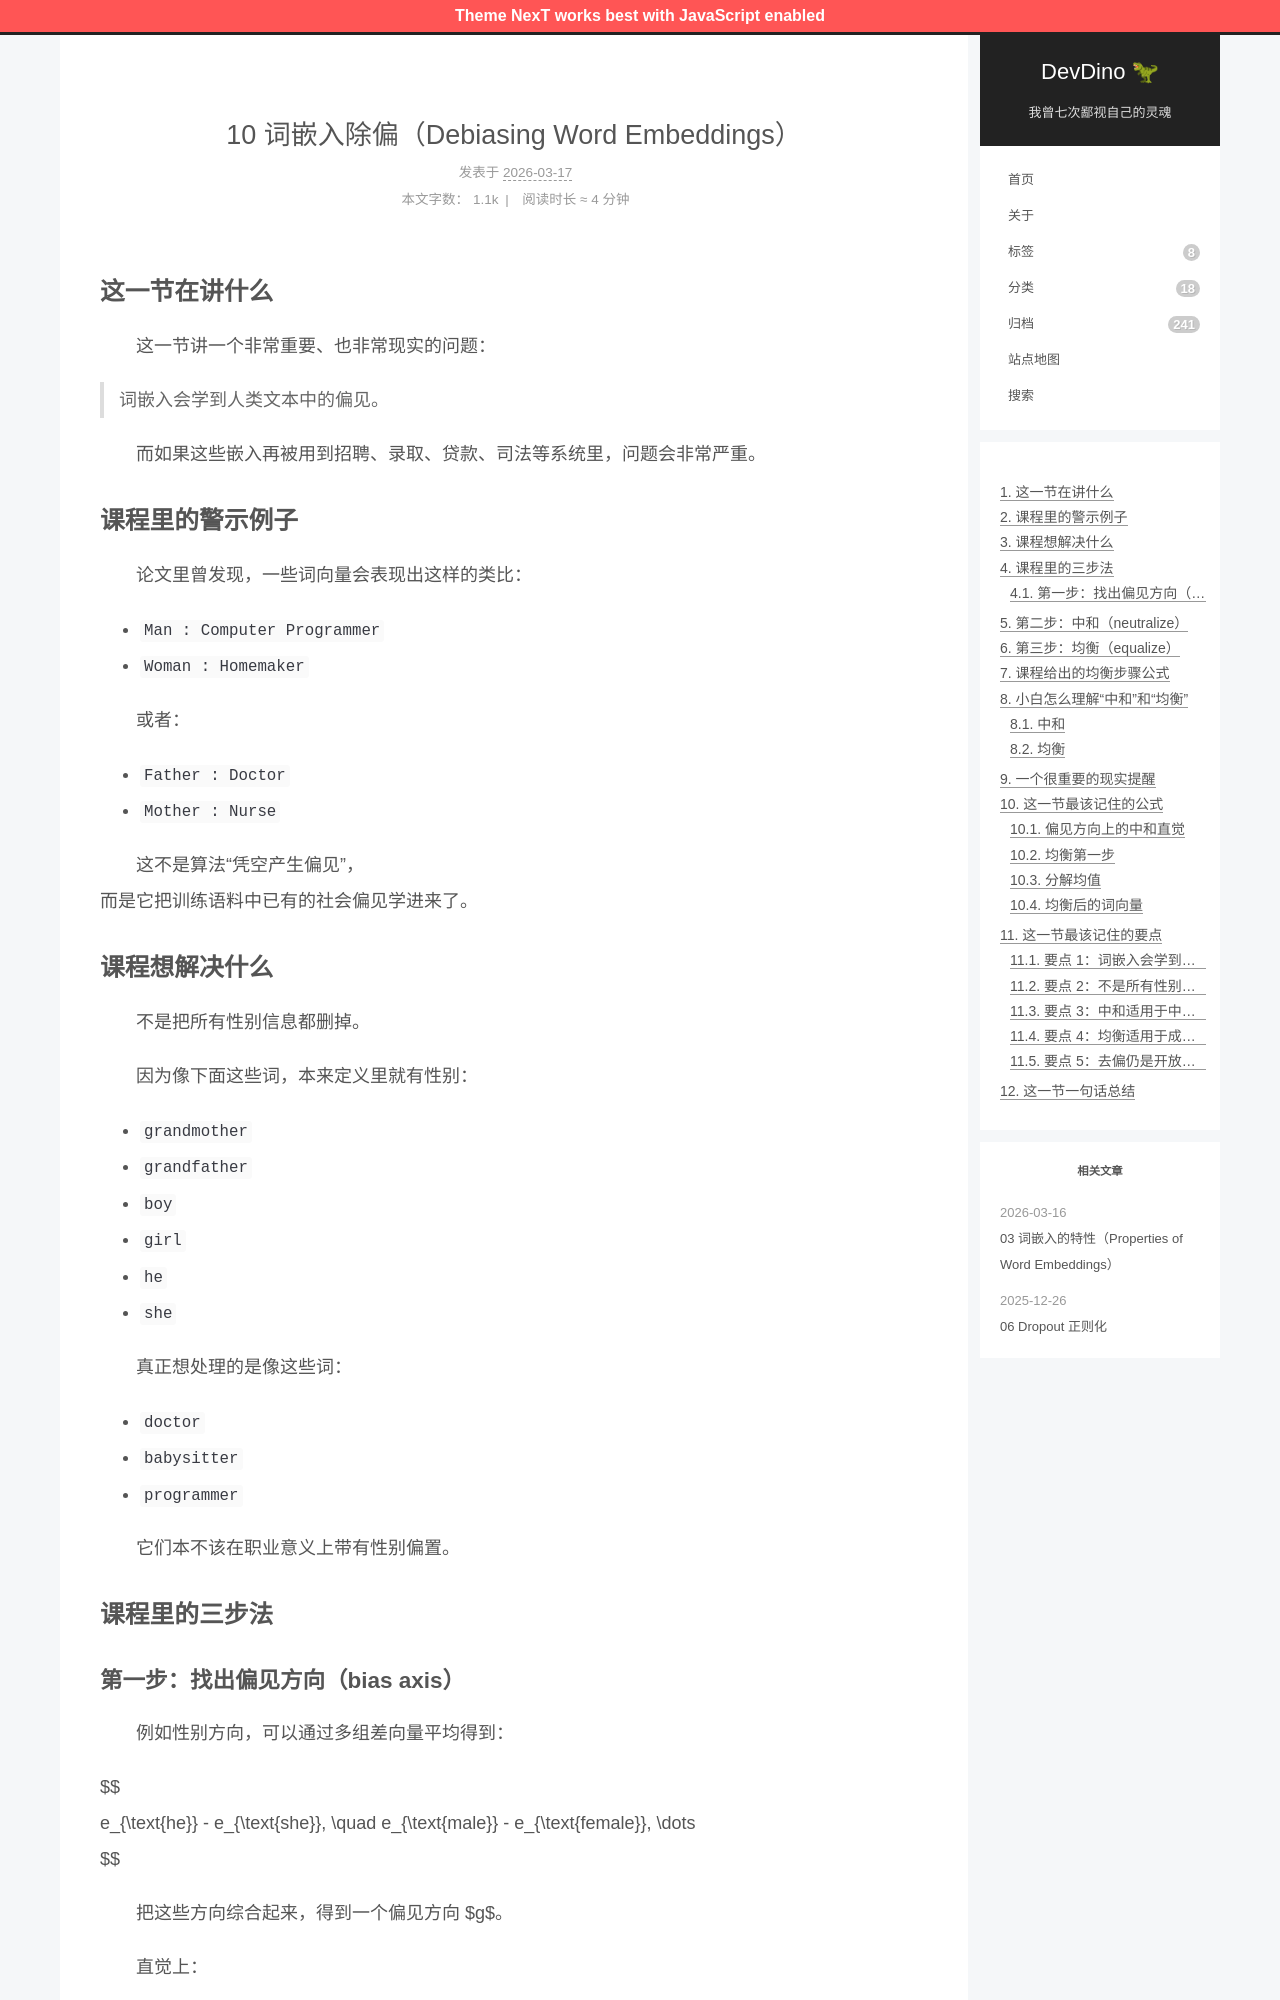

repository: afetmin/blog · page: 自然语言处理与词嵌入/10 词嵌入除偏（Debiasing Word Embeddings）/index.html · generator: jekyll

---
title: 10 词嵌入除偏（Debiasing Word Embeddings）
date: 2026-03-17T08:03:16+08:00
lastmod: 2026-03-17T08:03:24+08:00
categories: 自然语言处理与词嵌入
---

## 这一节在讲什么

　　这一节讲一个非常重要、也非常现实的问题：

> 词嵌入会学到人类文本中的偏见。

　　而如果这些嵌入再被用到招聘、录取、贷款、司法等系统里，问题会非常严重。

## 课程里的警示例子

　　论文里曾发现，一些词向量会表现出这样的类比：

- `Man : Computer Programmer`
- `Woman : Homemaker`

　　或者：

- `Father : Doctor`
- `Mother : Nurse`

　　这不是算法“凭空产生偏见”，  
而是它把训练语料中已有的社会偏见学进来了。

## 课程想解决什么

　　不是把所有性别信息都删掉。

　　因为像下面这些词，本来定义里就有性别：

- `grandmother`
- `grandfather`
- `boy`
- `girl`
- `he`
- `she`

　　真正想处理的是像这些词：

- `doctor`
- `babysitter`
- `programmer`

　　它们本不该在职业意义上带有性别偏置。

## 课程里的三步法
